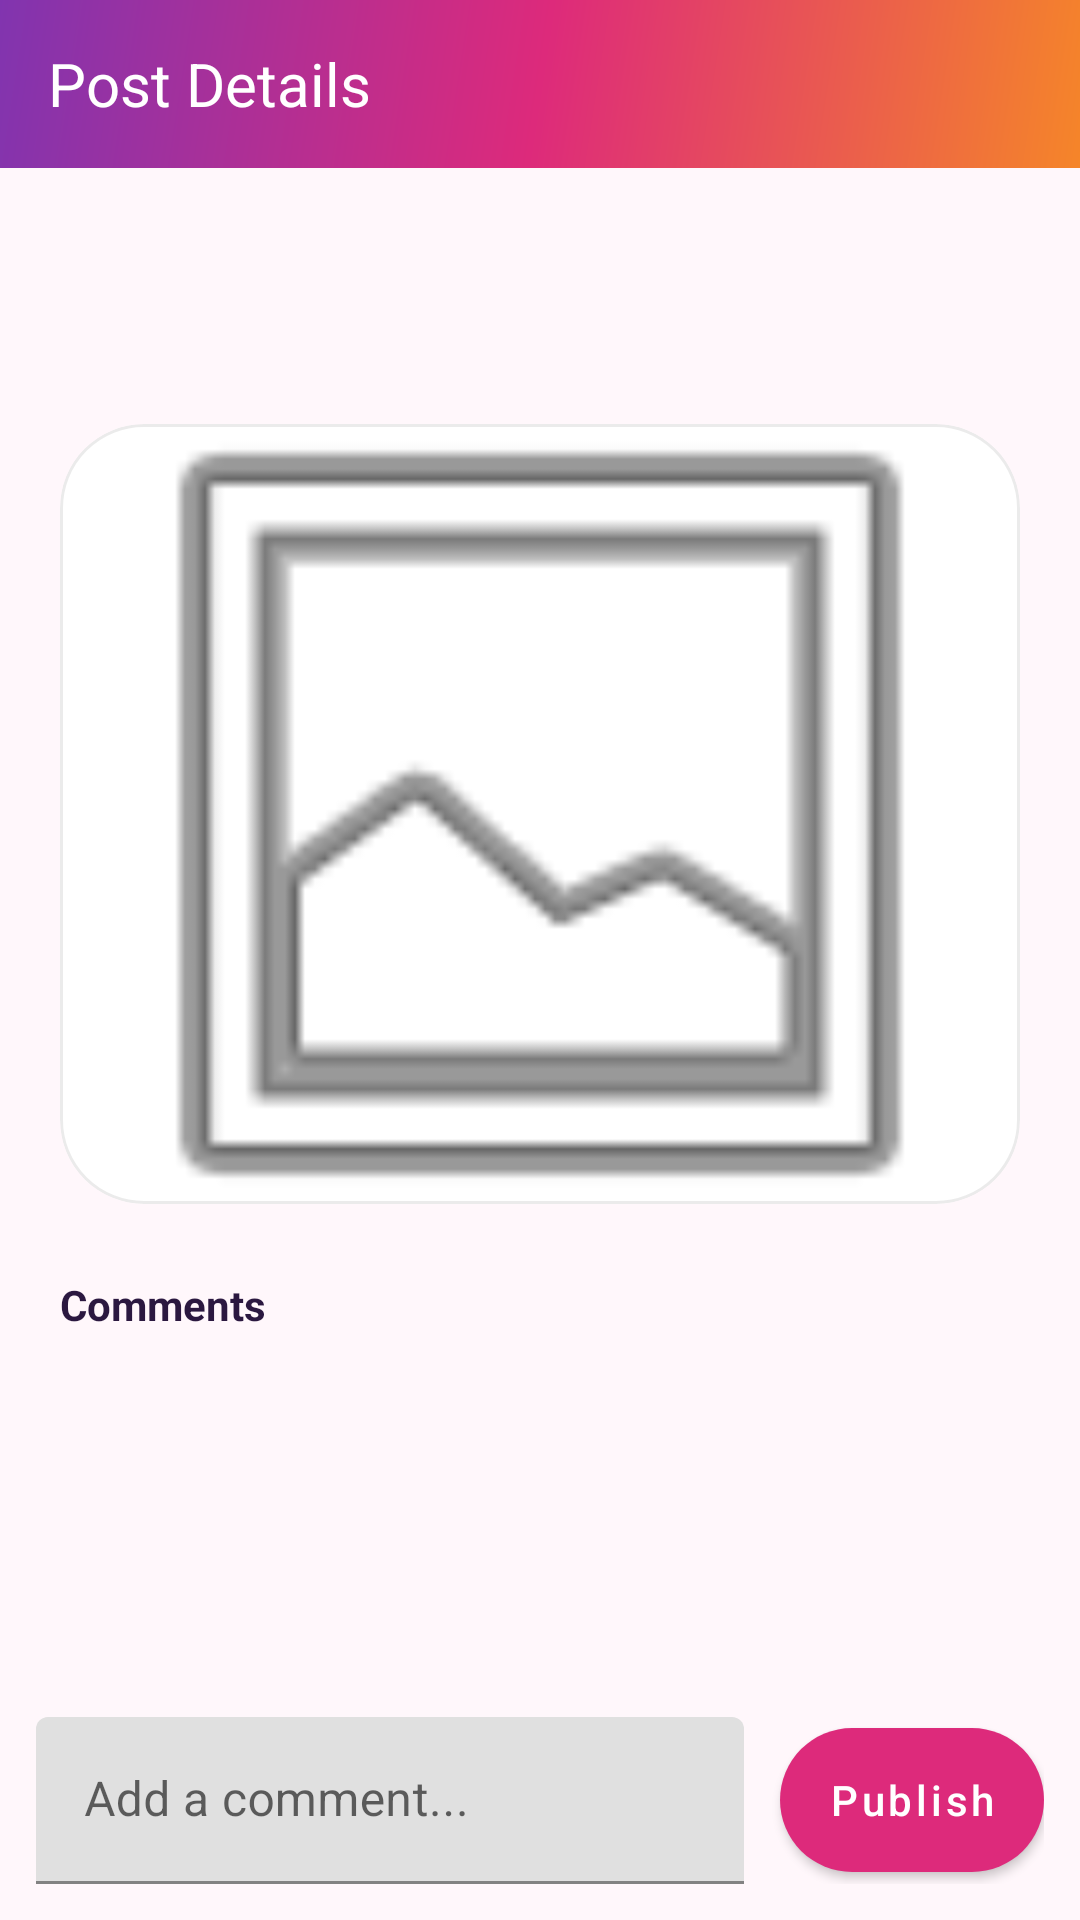

Reconstruct the res/layout file that produces this screen, plus the resources it refers to.
<!-- AndroidManifest.xml: application theme Theme.InstaApp -->
<!-- res/layout/fragment_post_detail.xml -->
<?xml version="1.0" encoding="utf-8"?>
<androidx.constraintlayout.widget.ConstraintLayout xmlns:android="http://schemas.android.com/apk/res/android"
    xmlns:app="http://schemas.android.com/apk/res-auto"
    android:layout_width="match_parent"
    android:layout_height="match_parent"
    android:background="@color/color_background">

    <com.google.android.material.appbar.MaterialToolbar
        android:id="@+id/detailToolbar"
        android:layout_width="0dp"
        android:layout_height="wrap_content"
        android:background="@drawable/bg_gradient_primary"
        android:minHeight="?attr/actionBarSize"
        android:title="@string/title_post_detail"
        android:titleTextColor="@android:color/white"
        app:layout_constraintEnd_toEndOf="parent"
        app:layout_constraintStart_toStartOf="parent"
        app:layout_constraintTop_toTopOf="parent">

        <LinearLayout
            android:layout_width="wrap_content"
            android:layout_height="wrap_content"
            android:gravity="center_vertical"
            android:orientation="horizontal">

            <TextView
                android:layout_width="wrap_content"
                android:layout_height="wrap_content"
                android:text="@string/title_post_detail"
                android:textColor="@android:color/white"
                android:textSize="20sp"/>
        </LinearLayout>
    </com.google.android.material.appbar.MaterialToolbar>

    <androidx.core.widget.NestedScrollView
        android:id="@+id/detailScroll"
        android:layout_width="0dp"
        android:layout_height="0dp"
        android:clipToPadding="false"
        android:padding="20dp"
        app:layout_constraintBottom_toTopOf="@+id/commentContainer"
        app:layout_constraintEnd_toEndOf="parent"
        app:layout_constraintStart_toStartOf="parent"
        app:layout_constraintTop_toBottomOf="@id/detailToolbar">

        <LinearLayout
            android:layout_width="match_parent"
            android:layout_height="wrap_content"
            android:orientation="vertical"
            android:paddingBottom="32dp">

            <TextView
                android:id="@+id/detailUser"
                android:layout_width="wrap_content"
                android:layout_height="wrap_content"
                android:textColor="@color/color_on_background"
                android:textSize="18sp"
                android:textStyle="bold" />

            <TextView
                android:id="@+id/detailCaption"
                android:layout_width="match_parent"
                android:layout_height="wrap_content"
                android:layout_marginTop="6dp"
                android:textColor="@color/color_on_surface"
                android:textSize="14sp" />

            <com.google.android.material.card.MaterialCardView
                android:layout_width="match_parent"
                android:layout_height="260dp"
                android:layout_marginTop="16dp"
                app:cardCornerRadius="28dp"
                app:cardElevation="0dp"
                app:strokeColor="@color/color_divider"
                app:strokeWidth="1dp">

                <FrameLayout
                    android:layout_width="match_parent"
                    android:layout_height="match_parent">

                    <ImageView
                        android:id="@+id/detailMedia"
                        android:layout_width="match_parent"
                        android:layout_height="match_parent"
                        android:scaleType="centerCrop"
                        android:src="@android:drawable/ic_menu_gallery" />

                    <ImageView
                        android:id="@+id/detailVideoIndicator"
                        android:layout_width="56dp"
                        android:layout_height="56dp"
                        android:layout_gravity="center"
                        android:contentDescription="@string/option_media_video"
                        android:src="@drawable/ic_play_circle"
                        android:visibility="gone" />
                </FrameLayout>
            </com.google.android.material.card.MaterialCardView>

            <TextView
                android:layout_width="wrap_content"
                android:layout_height="wrap_content"
                android:layout_marginTop="24dp"
                android:text="@string/label_comments"
                android:textColor="@color/color_on_background"
                android:textStyle="bold" />

            <androidx.recyclerview.widget.RecyclerView
                android:id="@+id/commentsRecyclerView"
                android:layout_width="match_parent"
                android:layout_height="wrap_content"
                android:layout_marginTop="12dp"
                android:nestedScrollingEnabled="false" />
        </LinearLayout>
    </androidx.core.widget.NestedScrollView>

    <LinearLayout
        android:id="@+id/commentContainer"
        android:layout_width="0dp"
        android:layout_height="wrap_content"
        android:gravity="center_vertical"
        android:orientation="horizontal"
        android:padding="12dp"
        app:layout_constraintBottom_toBottomOf="parent"
        app:layout_constraintEnd_toEndOf="parent"
        app:layout_constraintStart_toStartOf="parent">

        <com.google.android.material.textfield.TextInputLayout
            android:id="@+id/commentInputLayout"
            style="@style/Widget.MaterialComponents.TextInputLayout.FilledBox"
            android:layout_width="0dp"
            android:layout_height="wrap_content"
            android:layout_weight="1"
            android:hint="@string/hint_comment">

            <com.google.android.material.textfield.TextInputEditText
                android:id="@+id/commentInput"
                android:layout_width="match_parent"
                android:layout_height="wrap_content" />
        </com.google.android.material.textfield.TextInputLayout>

        <com.google.android.material.button.MaterialButton
            android:id="@+id/sendCommentButton"
            android:layout_width="wrap_content"
            android:layout_height="wrap_content"
            android:layout_marginStart="12dp"
            android:background="@drawable/bg_button_primary"
            android:text="@string/action_publish"
            android:textAllCaps="false"
            android:textColor="@android:color/white" />

        <com.google.android.material.progressindicator.CircularProgressIndicator
            android:id="@+id/commentProgress"
            android:layout_width="wrap_content"
            android:layout_height="wrap_content"
            android:layout_gravity="center_horizontal"
            app:indicatorColor="@color/color_on_surface"
            android:indeterminateTint="@color/color_on_surface"
            android:indeterminate="true"
            android:visibility="gone" />
    </LinearLayout>
</androidx.constraintlayout.widget.ConstraintLayout>
<!-- resources referenced by this layout -->
<resources>
  <color name="color_background">#FFF7FB</color>
  <color name="color_divider">#14000000</color>
  <color name="color_on_background">#2B1840</color>
  <color name="color_on_surface">#40284D</color>
  <!-- drawable bg_button_primary (drawable) -->
  <?xml version="1.0" encoding="utf-8"?>
  <shape xmlns:android="http://schemas.android.com/apk/res/android" android:shape="rectangle">
      <corners android:radius="28dp" />
      <gradient
          android:angle="90"
          android:startColor="#F58529"
          android:centerColor="#DD2A7B"
          android:endColor="#8134AF"
          android:type="linear" />
  </shape>
  <!-- drawable bg_gradient_primary (drawable) -->
  <?xml version="1.0" encoding="utf-8"?>
  <shape xmlns:android="http://schemas.android.com/apk/res/android" android:shape="rectangle">
      <gradient
          android:angle="135"
          android:startColor="#F58529"
          android:centerColor="#DD2A7B"
          android:endColor="#8134AF"
          android:type="linear" />
  </shape>
  <!-- drawable ic_play_circle (drawable) -->
  <?xml version="1.0" encoding="utf-8"?>
  <vector xmlns:android="http://schemas.android.com/apk/res/android"
      android:width="48dp"
      android:height="48dp"
      android:viewportWidth="24"
      android:viewportHeight="24">
      <path
          android:fillColor="#66000000"
          android:pathData="M12,2C6.48,2 2,6.48 2,12s4.48,10 10,10 10,-4.48 10,-10S17.52,2 12,2z" />
      <path
          android:fillColor="#FFFFFFFF"
          android:pathData="M10,8.64v6.72L15.27,12 10,8.64z" />
  </vector>
  <string name="action_publish">Publish</string>
  <string name="hint_comment">Add a comment...</string>
  <string name="label_comments">Comments</string>
  <string name="option_media_video">Video</string>
  <string name="title_post_detail">Post Details</string>
  <style name="Theme.InstaApp" parent="Theme.MaterialComponents.DayNight.NoActionBar">
          <item name="colorPrimary">@color/color_primary</item>
          <item name="colorPrimaryVariant">@color/color_primary_dark</item>
          <item name="colorOnPrimary">@color/color_on_primary</item>
          <item name="colorSecondary">@color/color_secondary</item>
          <item name="android:colorBackground">@color/color_background</item>
          <item name="colorOnBackground">@color/color_on_background</item>
          <item name="android:statusBarColor">@android:color/transparent</item>
          <item name="android:navigationBarColor">@color/color_surface</item>
          <item name="android:windowBackground">@color/color_background</item>
          <item name="android:windowLightStatusBar">false</item>
      </style>
  <color name="color_primary">#DD2A7B</color>
  <color name="color_primary_dark">#A91D5B</color>
  <color name="color_on_primary">#FFFFFFFF</color>
  <color name="color_secondary">#F58529</color>
  <color name="color_surface">#FFFFFFFF</color>
</resources>
